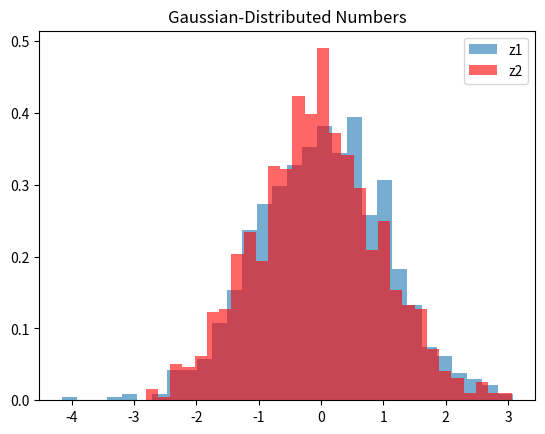

Python code for this plot:
import numpy as np
import matplotlib.pyplot as plt

def generate_gaussian_pairs(n_pairs):
    gaussian_pairs = []
    for _ in range(n_pairs):
        R1, R2 = np.random.rand(), np.random.rand()
        z1 = np.sqrt(-2 * np.log(R1)) * np.cos(2 * np.pi * R2)
        z2 = np.sqrt(-2 * np.log(R1)) * np.sin(2 * np.pi * R2)
        gaussian_pairs.append((z1, z2))
    return gaussian_pairs

# Generate pairs
n_pairs = 1000
pairs = generate_gaussian_pairs(n_pairs)

# Unpack pairs for plotting
z1, z2 = zip(*pairs)

# Plotting the results
plt.hist(z1, bins=30, alpha=0.6, density=True, label='z1')
plt.hist(z2, bins=30, alpha=0.6, density=True, label='z2', color='r')
plt.legend()
plt.title('Gaussian-Distributed Numbers')
plt.show()

